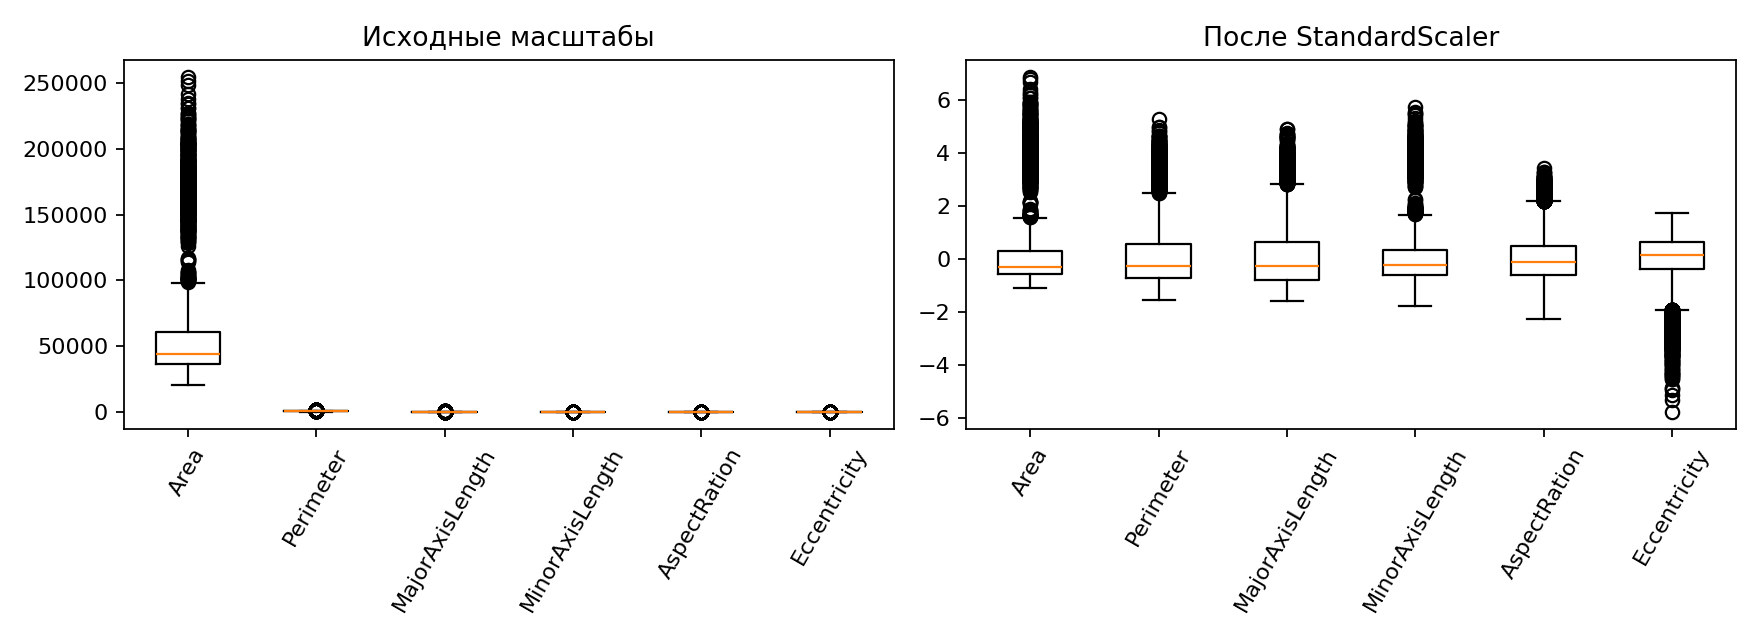

Data behind this chart, as committed beside it:
feature, original_std, scaled_std
Area, 29323, 1.0
Perimeter, 214.3, 1.0
MajorAxisLength, 85.69, 1
MinorAxisLength, 44.97, 1
AspectRation, 0.2467, 1.0
Eccentricity, 0.092, 1
ConvexArea, 29774, 1
EquivDiameter, 59.17, 1
Extent, 0.04908, 1
Solidity, 0.00466, 1.0
roundness, 0.05952, 1
Compactness, 0.06171, 1.0
ShapeFactor1, 0.001128, 1.0
ShapeFactor2, 0.0005959, 1.0
ShapeFactor3, 0.09899, 1
ShapeFactor4, 0.004366, 1.0
